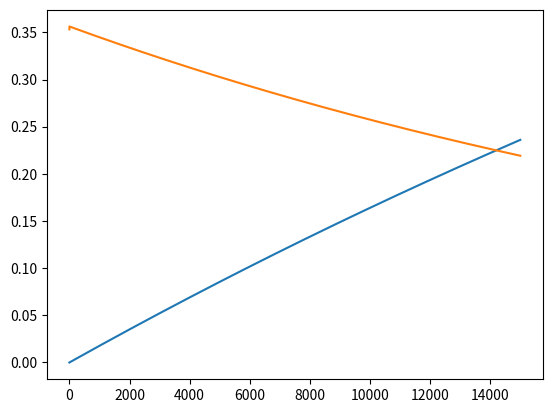

The matplotlib source for this figure:


import csv
import math
import random
import numpy as np
import matplotlib.pyplot as plt

inputVal = []
errors = []
accuracies = []
lr = 0.00001


for row in range(100):
    rand = random.random()
    rand = rand
    inputVal.append(rand)


sysParam = [0.2,0.7,0.2]

avg_w = []
delta_w = []
estParam = []
init_input = []

#initialization

for i in range(len(sysParam)):
    avg_w.append(0)
    delta_w.append(0)
    estParam.append(0)
    init_input.append(0) 

trainPattern = int(len(inputVal))

for epoch in range(15000):
    avg_error = 0
    acc = 0
    for i in range(len(inputVal)):
        
        idx = len(init_input)-1
        while(idx > 0):
        
            init_input[idx] = init_input[idx-1]
            idx = idx -  1

        init_input[0] = inputVal[i]
        
        #actual value  
        actual_val = 0
        for j in range(len(sysParam)):
            actual_val = actual_val + sysParam[j]*init_input[j]

        #estimated value
        estimate_val = 0
        for j in range(len(estParam)):
            estimate_val = estimate_val + estParam[j]*init_input[j]

        #error
        error = actual_val - estimate_val
        acc = acc + estimate_val/actual_val
        avg_error = avg_error + error**2
    
        
           #computing weights
        for idx in range(len(sysParam)):
            estParam[idx] = avg_w[idx] +2*lr*error*init_input[idx]

         #computing change in weights
        for idx in range(len(sysParam)):
            delta_w[idx] = delta_w[idx] + 2*lr*error*init_input[idx]
            
        
            #updating batch weights
        if i == trainPattern-1:
            for idx in range(len(sysParam)):
                avg_w[idx] = delta_w[idx]/trainPattern 
        
       
    errors.append((avg_error/trainPattern))
    accuracies.append(acc/trainPattern)
    
print( "Estimated Parameters : ",estParam)
plt.plot(accuracies)
plt.plot(errors)



